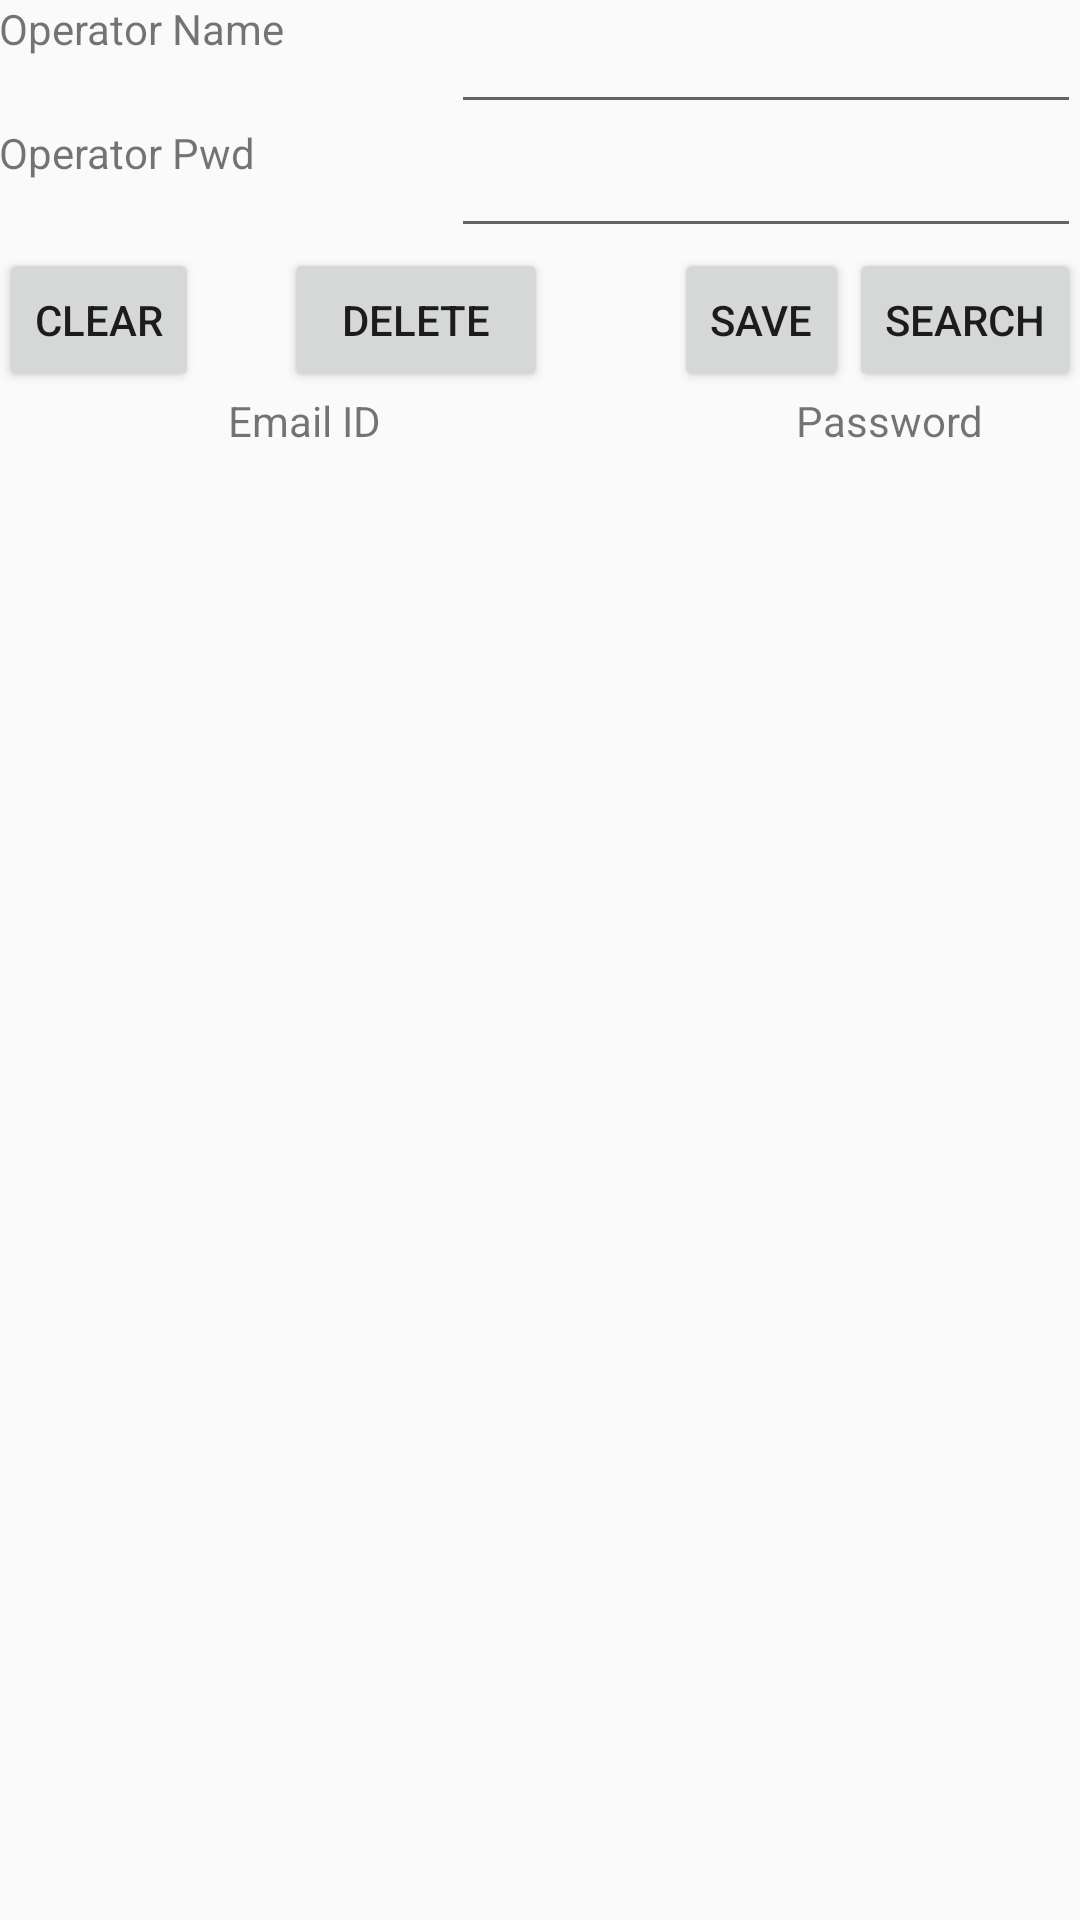

This screen was rendered from an Android layout file. Write that file and the resources it references.
<!-- AndroidManifest.xml: application theme AppTheme -->
<!-- res/layout/activity_create_operator.xml -->
<RelativeLayout xmlns:android="http://schemas.android.com/apk/res/android"
    xmlns:tools="http://schemas.android.com/tools" android:layout_width="match_parent"
    android:layout_height="match_parent" android:paddingLeft="@dimen/activity_horizontal_margin"
    android:paddingRight="@dimen/activity_horizontal_margin"
    android:paddingTop="@dimen/activity_vertical_margin"
    android:paddingBottom="@dimen/activity_vertical_margin"
    tools:context="com.potenza_pvt_ltd.AAPS.CreateManager">


    <TextView
        android:layout_width="wrap_content"
        android:layout_height="wrap_content"
        android:text="Operator Name"
        android:id="@+id/textView11"
        android:layout_alignParentLeft="true"
        android:layout_alignParentStart="true" />

    <TextView
        android:layout_width="wrap_content"
        android:layout_height="wrap_content"
        android:text="Operator Pwd"
        android:id="@+id/textView12"
        android:layout_below="@+id/editText2"
        android:layout_alignParentLeft="true"
        android:layout_alignParentStart="true" />

    <EditText
        android:layout_width="wrap_content"
        android:layout_height="wrap_content"
        android:inputType="textPersonName"
        android:ems="10"
        android:id="@+id/editText2"
        android:layout_alignTop="@+id/textView11"
        android:layout_alignParentRight="true"
        android:layout_alignParentEnd="true" />

    <EditText
        android:layout_width="wrap_content"
        android:layout_height="wrap_content"
        android:inputType="textPassword"
        android:ems="10"
        android:id="@+id/editText5"
        android:layout_alignTop="@+id/textView12"
        android:layout_alignRight="@+id/editText2"
        android:layout_alignEnd="@+id/editText2" />
    <TableRow
        android:layout_width="fill_parent"
        android:layout_height="wrap_content"
        android:layout_below="@+id/button_list_save"
        android:id="@+id/table_row"
        tools:ignore="UselessParent" >
        <TextView
            android:layout_width="0sp"
            android:layout_height="wrap_content"
            android:text=""
            android:layout_weight=".1"
            android:id="@+id/textView16"
            android:layout_alignParentTop="true"
            android:layout_alignParentLeft="true"
            android:layout_alignParentStart="true"
            android:layout_marginLeft="45dp"
            android:layout_marginStart="45dp" />

        <TextView
            android:layout_width="0sp"
            android:layout_height="wrap_content"
            android:text="Email ID"
            android:layout_weight=".6"
            android:id="@+id/textView17"
            android:layout_centerHorizontal="true" />

        <TextView
            android:layout_width="0sp"
            android:layout_height="wrap_content"
            android:text="Password"
            android:id="@+id/textView18"
            android:layout_weight=".3"
            android:layout_alignParentRight="true"
            android:layout_alignParentEnd="true" />
    </TableRow>



    <ListView
        android:id="@+id/listview"
        android:layout_width="fill_parent"
        android:layout_height="wrap_content"
        android:choiceMode="singleChoice"
        android:layout_below="@+id/table_row" />

    <Button
        android:layout_width="wrap_content"
        android:layout_height="wrap_content"
        android:text="Delete"
        android:id="@+id/button_list_delete"
        android:onClick="delete"
        android:layout_below="@+id/editText5"
        android:layout_toRightOf="@+id/textView11"
        android:layout_toEndOf="@+id/textView11" />

    <Button
        style="?android:attr/buttonStyleSmall"
        android:layout_width="wrap_content"
        android:layout_height="wrap_content"
        android:text="Clear"
        android:id="@+id/button_list_clear"
        android:layout_below="@+id/editText5"
        android:onClick="clear"/>

    <Button
        style="?android:attr/buttonStyleSmall"
        android:layout_width="wrap_content"
        android:layout_height="wrap_content"
        android:text="Save"
        android:id="@+id/button_list_save"
        android:onClick="save"
        android:layout_below="@+id/editText5"
        android:layout_toLeftOf="@+id/button_list_search"
        android:layout_toStartOf="@+id/button_list_search" />

    <Button
        style="?android:attr/buttonStyleSmall"
        android:layout_width="wrap_content"
        android:layout_height="wrap_content"
        android:text="Search"
        android:id="@+id/button_list_search"
        android:onClick="search"
        android:layout_below="@+id/editText5"
        android:layout_alignParentRight="true"
        android:layout_alignParentEnd="true" />
</RelativeLayout>
<!-- resources referenced by this layout -->
<resources>
  <style name="AppTheme" parent="Theme.AppCompat.Light.DarkActionBar">
          
          <item name="colorPrimary">@color/colorPrimary</item>
          <item name="colorPrimaryDark">@color/colorPrimaryDark</item>
          <item name="colorAccent">@color/colorAccent</item>
         <item name="windowActionBar">false</item>
          <item name="windowNoTitle">true</item>
      </style>
  <!-- not gathered from this repository: default colours our renderer supplied (Android Studio template values) -->
  <color name="colorPrimary">#FF6200EE</color>
  <color name="colorPrimaryDark">#FF3700B3</color>
  <color name="colorAccent">#FF03DAC5</color>
</resources>
